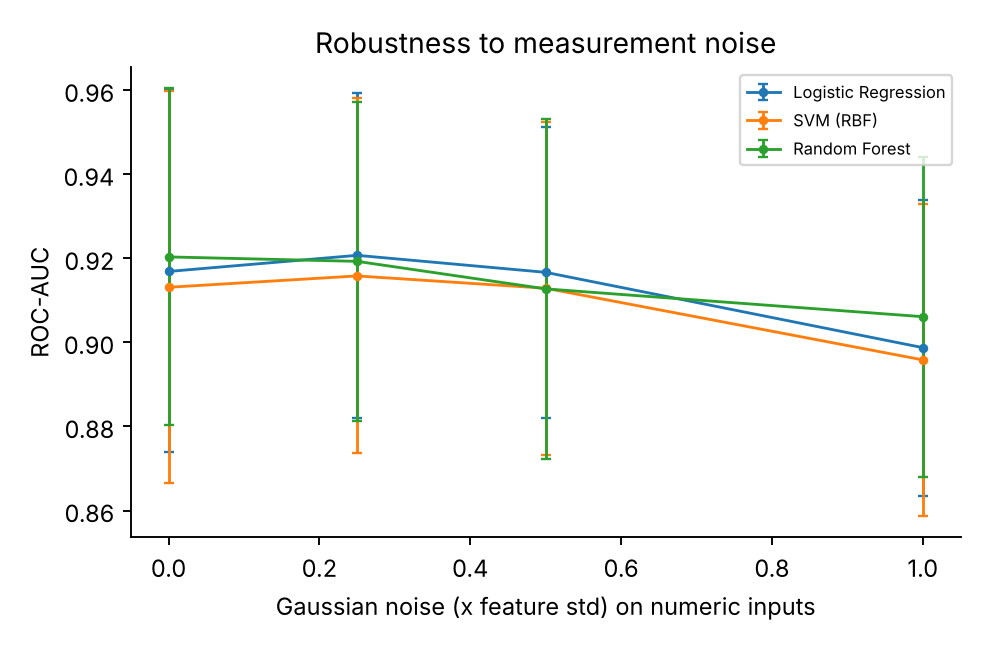

Values plotted in this chart, from the file beside it:
model, sigma, auc, auc_std
Logistic Regression, 0.0, 0.9169, 0.04307
Logistic Regression, 0.25, 0.9207, 0.03871
Logistic Regression, 0.5, 0.9167, 0.0347
Logistic Regression, 1.0, 0.8988, 0.03525
SVM (RBF), 0.0, 0.9131, 0.04666
SVM (RBF), 0.25, 0.9158, 0.04224
SVM (RBF), 0.5, 0.9129, 0.03965
SVM (RBF), 1.0, 0.8958, 0.03715
Random Forest, 0.0, 0.9203, 0.04008
Random Forest, 0.25, 0.9193, 0.03788
Random Forest, 0.5, 0.9127, 0.04044
Random Forest, 1.0, 0.9061, 0.03805
